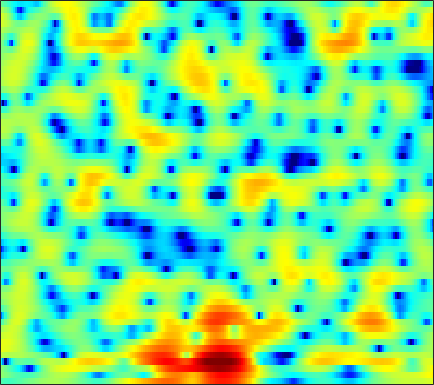

Values plotted in this chart, from the file beside it:
-2.0423, -2.3234, -2.5668, -2.6775, -2.6676, -2.58, -2.4109, -2.2417, -1.9788, -1.6813, -1.3698, -1.1348, -0.83466, -0.53903, -0.32172, -0.039453, 0.22833, 0.41912, 0.66828, 0.9015, 1.1102, 1.2575, 1.4312, 1.5582
0.7925, 0.4516, -0.003256, -0.4491, -0.7734, -1.187, -1.572, -1.837, -2.147, -2.393, -2.56, -2.619, -2.595, -2.455, -2.275, -1.948, -1.543, -1.201, -0.7186, -0.2306, 0.2457, 0.5852, 1.001, 1.365
0.763, 0.06777, -0.7992, -1.587, -2.132, -2.824, -3.559, -4.199, -5.259, -6.692, -8.692, -10.75, -14.53, -17.28, -14.82, -10.3, -6.912, -4.972, -2.929, -1.325, -0.04968, 0.7408, 1.622, 2.345
-5.296, -10.29, -26.14, -11.79, -7.492, -4.416, -2.704, -1.951, -1.423, -1.285, -1.397, -1.558, -1.744, -1.76, -1.565, -1.08, -0.417, 0.12, 0.806, 1.405, 1.864, 2.108, 2.304, 2.367
2.808, 2.4, 2.026, 1.858, 1.844, 1.898, 1.966, 1.99, 1.964, 1.855, 1.671, 1.496, 1.217, 0.9154, 0.6853, 0.3698, 0.0434, -0.2053, -0.5534, -0.9207, -1.338, -1.701, -2.301, -3.106
4.33, 4.218, 4.053, 3.864, 3.704, 3.451, 3.152, 2.889, 2.479, 1.985, 1.389, 0.8651, 0.05964, -0.8685, -1.651, -2.821, -4.132, -5.191, -6.627, -7.884, -8.692, -8.887, -8.691, -8.223
4.149, 4.207, 4.211, 4.13, 4.013, 3.775, 3.439, 3.118, 2.594, 1.95, 1.177, 0.5002, -0.541, -1.768, -2.83, -4.473, -6.458, -8.27, -11.29, -15.1, -17.86, -16.51, -12.99, -10.17
2.888, 3.151, 3.394, 3.51, 3.514, 3.401, 3.143, 2.847, 2.316, 1.639, 0.8178, 0.1256, -0.8969, -2.005, -2.855, -3.947, -4.939, -5.572, -6.202, -6.538, -6.515, -6.286, -5.742, -4.999
1.433, 1.929, 2.496, 2.942, 3.177, 3.331, 3.284, 3.098, 2.629, 1.89, 0.8578, -0.1214, -1.733, -3.688, -5.356, -7.61, -9.108, -9.187, -8.127, -6.655, -5.274, -4.375, -3.354, -2.493
-2.658, -1.541, 0.02332, 1.411, 2.262, 3.1, 3.602, 3.764, 3.679, 3.236, 2.405, 1.518, -0.04111, -2.084, -3.977, -6.739, -8.596, -8.346, -6.605, -4.761, -3.363, -2.586, -1.848, -1.386
-11.48, -7.3, -3.483, -0.8498, 0.6052, 2.029, 2.986, 3.453, 3.777, 3.806, 3.561, 3.228, 2.627, 1.902, 1.324, 0.5947, -0.02039, -0.3841, -0.7554, -1.052, -1.38, -1.702, -2.27, -3.09
-2.712, -1.977, -0.8687, 0.2433, 1.005, 1.883, 2.568, 2.936, 3.238, 3.356, 3.308, 3.161, 2.832, 2.38, 1.979, 1.368, 0.6971, 0.1691, -0.5896, -1.409, -2.287, -3.01, -4.093, -5.342
-0.185, 0.2568, 0.856, 1.433, 1.831, 2.3, 2.683, 2.902, 3.088, 3.133, 3.036, 2.872, 2.522, 2.036, 1.581, 0.8475, -0.02239, -0.7626, -1.844, -3.038, -4.285, -5.217, -6.371, -7.311
0.7575, 1.043, 1.42, 1.808, 2.101, 2.478, 2.809, 3.015, 3.209, 3.27, 3.174, 2.998, 2.62, 2.057, 1.51, 0.6184, -0.487, -1.469, -3.007, -4.869, -7.155, -9.235, -12.58, -15.71
0.1356, -0.04988, -0.1023, 0.1774, 0.6048, 1.337, 2.087, 2.584, 3.101, 3.411, 3.486, 3.385, 3.033, 2.436, 1.834, 0.8591, -0.3061, -1.295, -2.727, -4.324, -6.098, -7.54, -9.472, -10.7
-3.536, -6.319, -10.5, -8.92, -5.494, -2.004, 0.3899, 1.667, 2.831, 3.511, 3.789, 3.742, 3.353, 2.615, 1.829, 0.4692, -1.174, -2.518, -4.208, -5.292, -5.505, -5.198, -4.464, -3.547
-1.82, -3.052, -4.132, -3.83, -2.776, -1.067, 0.4625, 1.382, 2.316, 2.882, 3.088, 3.013, 2.594, 1.786, 0.8621, -0.8846, -3.428, -6.161, -12.04, -21.62, -11.92, -7.761, -4.404, -2.231
-0.7581, -0.9775, -1.078, -0.9389, -0.7077, -0.2616, 0.254, 0.6105, 1.039, 1.353, 1.499, 1.502, 1.343, 0.978, 0.5696, -0.1348, -0.9995, -1.66, -2.399, -2.693, -2.425, -1.945, -1.15, -0.3832
-3.133, -3.006, -2.704, -2.313, -2.012, -1.633, -1.281, -1.031, -0.7592, -0.5024, -0.2311, -0.02703, 0.244, 0.4829, 0.6519, 0.8308, 0.9636, 1.04, 1.138, 1.256, 1.391, 1.495, 1.603, 1.633
-9.232, -8.037, -6.519, -5.323, -4.656, -4.103, -3.916, -3.934, -4.101, -4.229, -3.993, -3.5, -2.495, -1.291, -0.4113, 0.6318, 1.51, 2.047, 2.617, 3.022, 3.279, 3.377, 3.373, 3.208
-15.32, -11.91, -8.884, -7.045, -6.232, -5.79, -6.134, -7.003, -9.199, -13.61, -20.7, -14.99, -8.338, -4.386, -2.318, -0.2843, 1.196, 2.033, 2.869, 3.434, 3.78, 3.909, 3.928, 3.773
-8.14, -7.19, -6.003, -5.012, -4.522, -4.214, -4.296, -4.655, -5.365, -6.107, -6.225, -5.598, -4.039, -2.272, -1.069, 0.2941, 1.344, 1.947, 2.526, 2.897, 3.091, 3.139, 3.095, 2.94
-4.087, -3.454, -2.698, -2.055, -1.651, -1.257, -0.9852, -0.8454, -0.73, -0.5824, -0.3599, -0.1247, 0.2758, 0.7192, 1.031, 1.386, 1.613, 1.694, 1.67, 1.527, 1.293, 1.088, 0.8044, 0.5584
-1.513, -0.9933, -0.3524, 0.1918, 0.5502, 0.9742, 1.308, 1.527, 1.764, 1.948, 2.084, 2.154, 2.189, 2.128, 2.017, 1.728, 1.271, 0.7988, 0.007535, -0.9821, -2.1, -2.951, -3.918, -4.451
-0.2819, 0.1748, 0.7166, 1.193, 1.502, 1.882, 2.211, 2.423, 2.683, 2.867, 2.97, 2.983, 2.878, 2.607, 2.282, 1.631, 0.7156, -0.1938, -1.741, -3.791, -6.546, -9.322, -14.58, -20.01
-0.07344, 0.252, 0.5851, 0.8566, 1.056, 1.317, 1.65, 1.916, 2.303, 2.674, 2.969, 3.1, 3.129, 2.947, 2.635, 1.994, 1.027, 0.07294, -1.554, -3.577, -6.034, -8.078, -10.71, -12.29
-0.2672, -0.2967, -0.5211, -0.9158, -1.212, -1.416, -1.159, -0.5808, 0.4536, 1.573, 2.549, 3.112, 3.607, 3.79, 3.718, 3.335, 2.617, 1.869, 0.5657, -1.101, -3.125, -4.895, -7.67, -11.12
-1.606, -1.952, -2.922, -4.777, -7.104, -12.39, -14.94, -9.266, -4.073, -0.8322, 1.317, 2.459, 3.487, 4.047, 4.223, 4.116, 3.711, 3.208, 2.294, 1.099, -0.3768, -1.685, -3.715, -5.956
-4.009, -3.838, -4.049, -4.73, -5.453, -6.253, -6.046, -4.927, -2.958, -0.9955, 0.5812, 1.501, 2.386, 2.893, 3.055, 3.01, 2.708, 2.333, 1.706, 0.9844, 0.23, -0.3064, -0.9256, -1.367
-4.265, -3.559, -2.985, -2.578, -2.363, -2.006, -1.518, -1.033, -0.2323, 0.5977, 1.382, 1.871, 2.308, 2.508, 2.442, 2.138, 1.533, 0.93, 0.04577, -0.7814, -1.327, -1.458, -1.302, -0.9231
-2.209, -1.891, -1.578, -1.382, -1.222, -0.9531, -0.5012, -0.07135, 0.6656, 1.439, 2.165, 2.599, 2.975, 3.033, 2.839, 2.158, 0.9531, -0.3963, -3.011, -6.679, -9.556, -8.044, -4.486, -1.862
-2.214, -2.469, -3.007, -3.829, -4.505, -5.214, -5.125, -4.284, -2.644, -0.8713, 0.6327, 1.514, 2.371, 2.785, 2.829, 2.456, 1.589, 0.5813, -1.294, -3.5, -4.752, -4.123, -2.093, -0.1467
-5.171, -5.616, -6.709, -8.589, -10.95, -16.92, -26.65, -15.32, -8.764, -5.027, -2.505, -1.111, 0.2432, 1.144, 1.566, 1.853, 1.842, 1.71, 1.437, 1.184, 1.096, 1.172, 1.449, 1.83
-7.378, -7.24, -7.41, -7.796, -8.223, -8.578, -8.386, -7.642, -6.186, -4.523, -2.96, -1.898, -0.7179, 0.2511, 0.8068, 1.391, 1.782, 1.972, 2.14, 2.224, 2.273, 2.292, 2.306, 2.289
-7.644, -6.983, -6.365, -6.022, -5.814, -5.559, -5.206, -4.832, -4.18, -3.341, -2.395, -1.665, -0.6912, 0.2, 0.8019, 1.463, 1.989, 2.282, 2.543, 2.676, 2.687, 2.633, 2.478, 2.235
-5.564, -4.908, -4.345, -4.12, -4.096, -4.242, -4.413, -4.526, -4.398, -3.88, -2.937, -2.062, -0.8313, 0.3194, 1.09, 1.925, 2.546, 2.872, 3.116, 3.17, 3.044, 2.845, 2.453, 1.946
-1.667, -1.368, -1.316, -1.613, -2.163, -3.348, -5.226, -7.174, -10.08, -10.05, -6.532, -3.979, -1.302, 0.6511, 1.736, 2.804, 3.471, 3.743, 3.853, 3.683, 3.275, 2.816, 2.038, 1.096
1.622, 1.647, 1.444, 0.9207, 0.2754, -0.9852, -2.827, -4.584, -6.895, -6.933, -4.354, -2.266, 0.01435, 1.671, 2.562, 3.354, 3.737, 3.782, 3.542, 2.97, 2.085, 1.23, -0.1588, -1.821
2.461, 2.429, 2.29, 1.99, 1.698, 1.216, 0.6832, 0.3517, 0.08147, 0.1425, 0.5296, 0.9795, 1.594, 2.14, 2.423, 2.576, 2.448, 2.152, 1.44, 0.3661, -1.111, -2.482, -4.63, -7.067
2.171, 2.153, 2.113, 2.05, 2.002, 1.921, 1.847, 1.818, 1.803, 1.843, 1.924, 2.013, 2.099, 2.132, 2.08, 1.866, 1.442, 0.9337, -0.0431, -1.439, -3.356, -5.249, -8.558, -13.23
0.9676, 0.9227, 0.9632, 1.149, 1.321, 1.562, 1.793, 1.903, 2.006, 2.053, 2.05, 2.019, 1.981, 1.905, 1.821, 1.643, 1.329, 0.9643, 0.2723, -0.7366, -2.118, -3.437, -5.642, -8.193
-3.031, -3.372, -3.014, -2.006, -1.152, -0.1436, 0.5352, 0.8241, 0.9448, 0.8094, 0.5365, 0.3052, 0.1144, 0.1221, 0.2642, 0.5441, 0.8064, 0.942, 0.9744, 0.8241, 0.4791, 0.13, -0.3891, -0.8495
-12.73, -26.14, -13.44, -6.84, -4.172, -2.072, -1.018, -0.7341, -1.007, -1.977, -3.602, -5.085, -6.766, -6.454, -5.107, -3.113, -1.495, -0.5725, 0.3167, 0.9304, 1.355, 1.59, 1.86, 2.097
-4.468, -4.615, -3.966, -2.684, -1.722, -0.7923, -0.3759, -0.4748, -1.203, -2.714, -5.312, -8.226, -13.1, -12.07, -8.674, -5.446, -3.364, -2.335, -1.303, -0.5187, 0.1817, 0.683, 1.331, 1.958
-0.1068, 0.2912, 0.8008, 1.264, 1.544, 1.788, 1.771, 1.551, 0.9886, 0.1149, -0.9852, -1.849, -2.833, -3.415, -3.596, -3.735, -3.909, -4.1, -4.328, -4.285, -3.731, -2.987, -1.799, -0.5832
1.547, 2.054, 2.589, 2.987, 3.187, 3.312, 3.253, 3.091, 2.704, 2.126, 1.404, 0.7753, -0.1659, -1.24, -2.181, -3.681, -5.723, -7.751, -11.73, -17.16, -15.02, -10.95, -7.142, -4.589
1.785, 2.296, 2.858, 3.275, 3.492, 3.634, 3.629, 3.524, 3.235, 2.787, 2.168, 1.585, 0.6511, -0.4995, -1.536, -3.168, -5.15, -6.89, -9.393, -11.3, -11.28, -10.19, -8.421, -6.841
1.476, 1.999, 2.581, 3.021, 3.264, 3.476, 3.554, 3.515, 3.346, 3.031, 2.551, 2.086, 1.307, 0.35, -0.4739, -1.724, -3.102, -4.157, -5.532, -6.719, -7.628, -8.104, -8.475, -8.611
1.008, 1.538, 2.11, 2.554, 2.828, 3.116, 3.309, 3.381, 3.388, 3.263, 2.987, 2.688, 2.114, 1.361, 0.6923, -0.3722, -1.598, -2.607, -4.066, -5.659, -7.394, -8.823, -11.02, -13.55
0.3992, 0.8309, 1.253, 1.584, 1.806, 2.135, 2.495, 2.774, 3.108, 3.321, 3.382, 3.292, 2.977, 2.428, 1.857, 0.8834, -0.3211, -1.41, -3.044, -4.927, -7.07, -8.885, -11.62, -14.95
-0.07657, -0.0993, -0.4165, -0.8732, -1.095, -0.8754, 0.01572, 0.9204, 2.096, 3.053, 3.688, 3.921, 3.957, 3.649, 3.185, 2.284, 1.036, -0.1182, -1.978, -4.169, -6.602, -8.456, -10.48, -11.39
0.0494, -0.7075, -2.672, -6.429, -11.69, -14.58, -5.976, -2.404, 0.6173, 2.548, 3.74, 4.288, 4.603, 4.5, 4.169, 3.382, 2.178, 1, -1.025, -3.687, -7.28, -11.12, -20.81, -21.98
0.7661, 0.1782, -1.011, -2.489, -3.414, -3.556, -2.32, -1.003, 0.6131, 1.892, 2.813, 3.28, 3.583, 3.568, 3.353, 2.771, 1.855, 0.9204, -0.6401, -2.55, -4.75, -6.433, -8.224, -8.771
2.1, 1.807, 1.325, 0.8217, 0.5224, 0.2874, 0.3125, 0.4512, 0.7836, 1.181, 1.585, 1.831, 2.081, 2.172, 2.102, 1.813, 1.279, 0.7119, -0.2761, -1.509, -2.942, -4.1, -5.768, -7.362
3.54, 3.23, 2.69, 2.049, 1.517, 0.7864, 0.08871, -0.36, -0.7238, -0.7564, -0.4841, -0.1352, 0.4125, 0.8863, 1.133, 1.293, 1.223, 1.02, 0.5362, -0.2286, -1.318, -2.396, -4.319, -7.255
3.668, 3.203, 2.379, 1.315, 0.318, -1.305, -3.361, -5.115, -7.406, -8.053, -6.475, -4.857, -3.023, -1.655, -0.8883, -0.1801, 0.2611, 0.4433, 0.5312, 0.4495, 0.1832, -0.1425, -0.7034, -1.351
1.945, 1.344, 0.39, -0.8022, -1.889, -3.775, -6.321, -8.976, -13.84, -15.86, -11.32, -8.568, -6.142, -4.64, -3.885, -3.182, -2.611, -2.185, -1.559, -0.8687, -0.1832, 0.2843, 0.8212, 1.32
-0.6792, -1.341, -2.143, -2.88, -3.417, -4.162, -4.996, -5.62, -6.297, -6.562, -6.413, -6.14, -5.929, -6.046, -6.459, -7.274, -7.92, -7.636, -6.008, -3.801, -1.742, -0.4233, 1.015, 2.161
